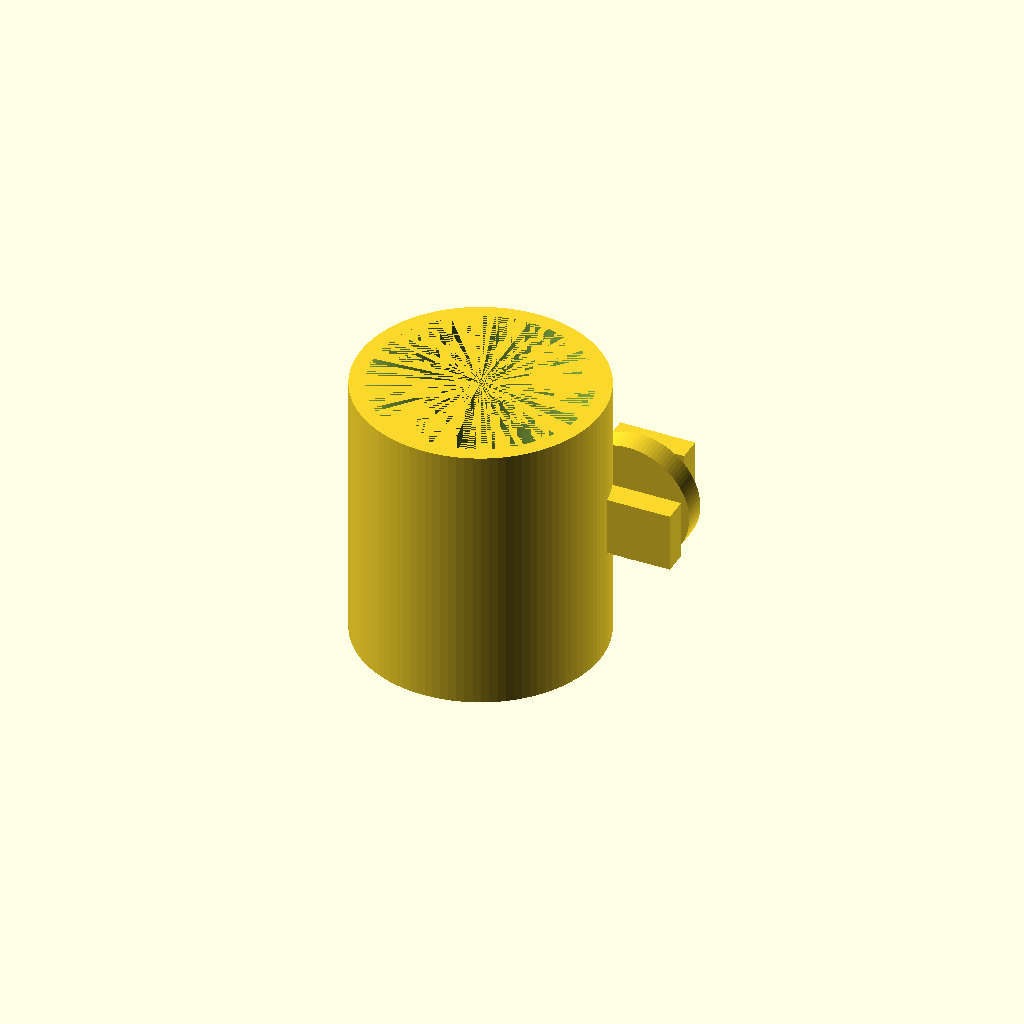
Cell 1: rendered with the file's own defaults.
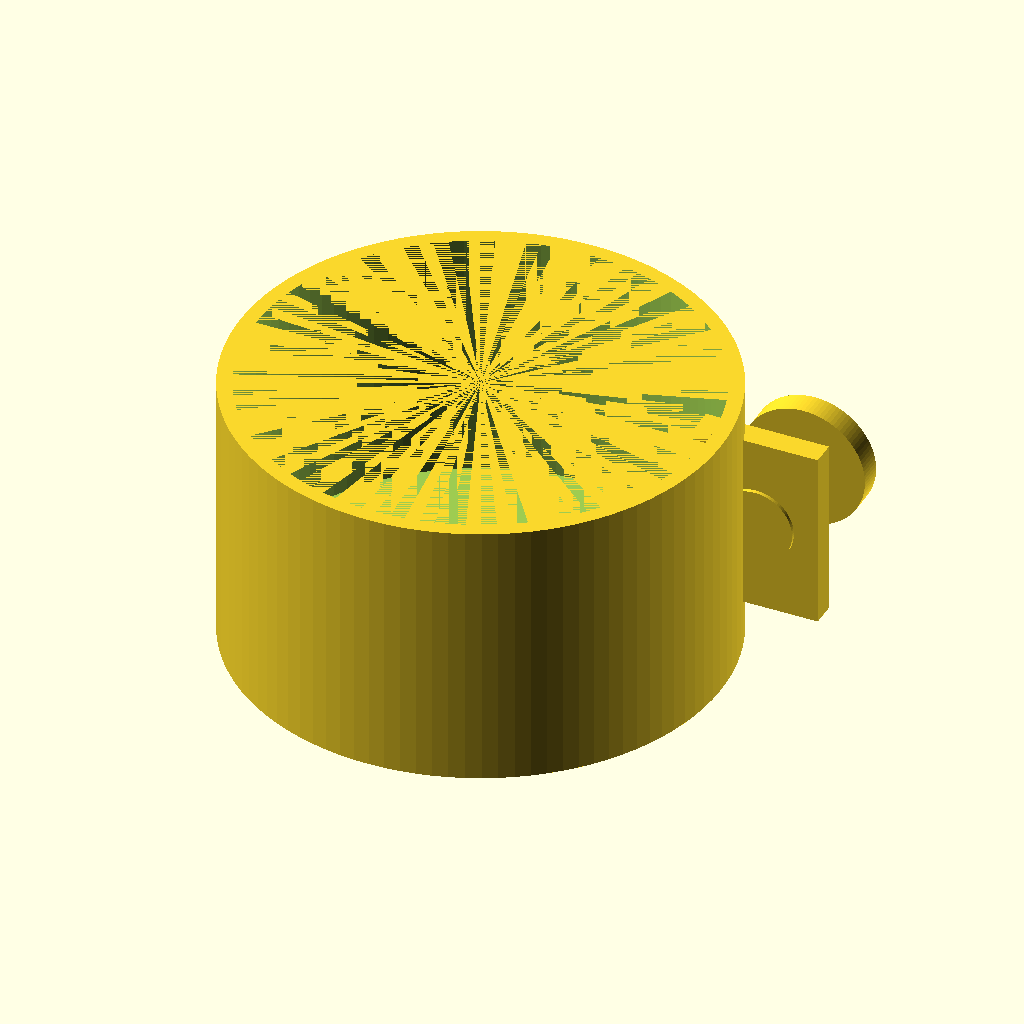
Cell 2: mug_outer_diameter = 160 (everything else at default).
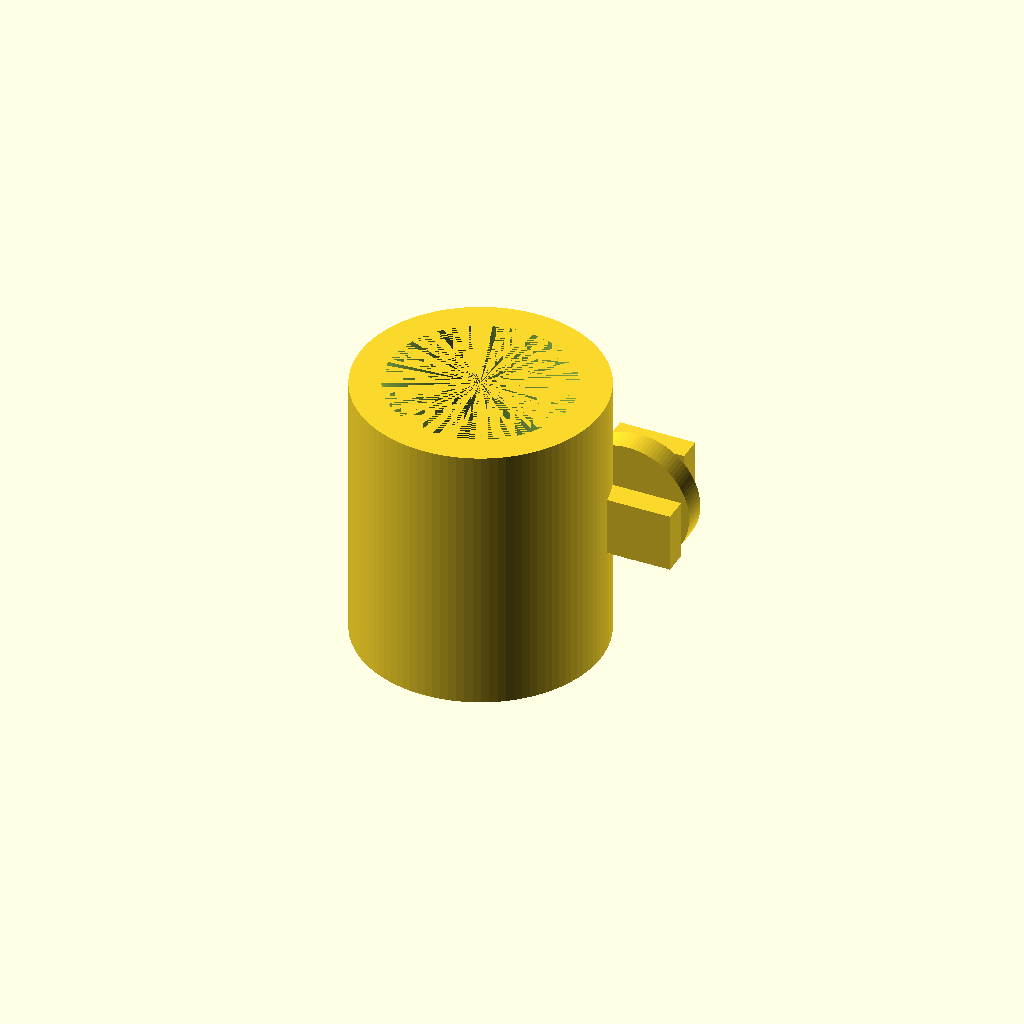
Cell 3 — mug_wall_thickness set to 10, the other parameters unchanged.
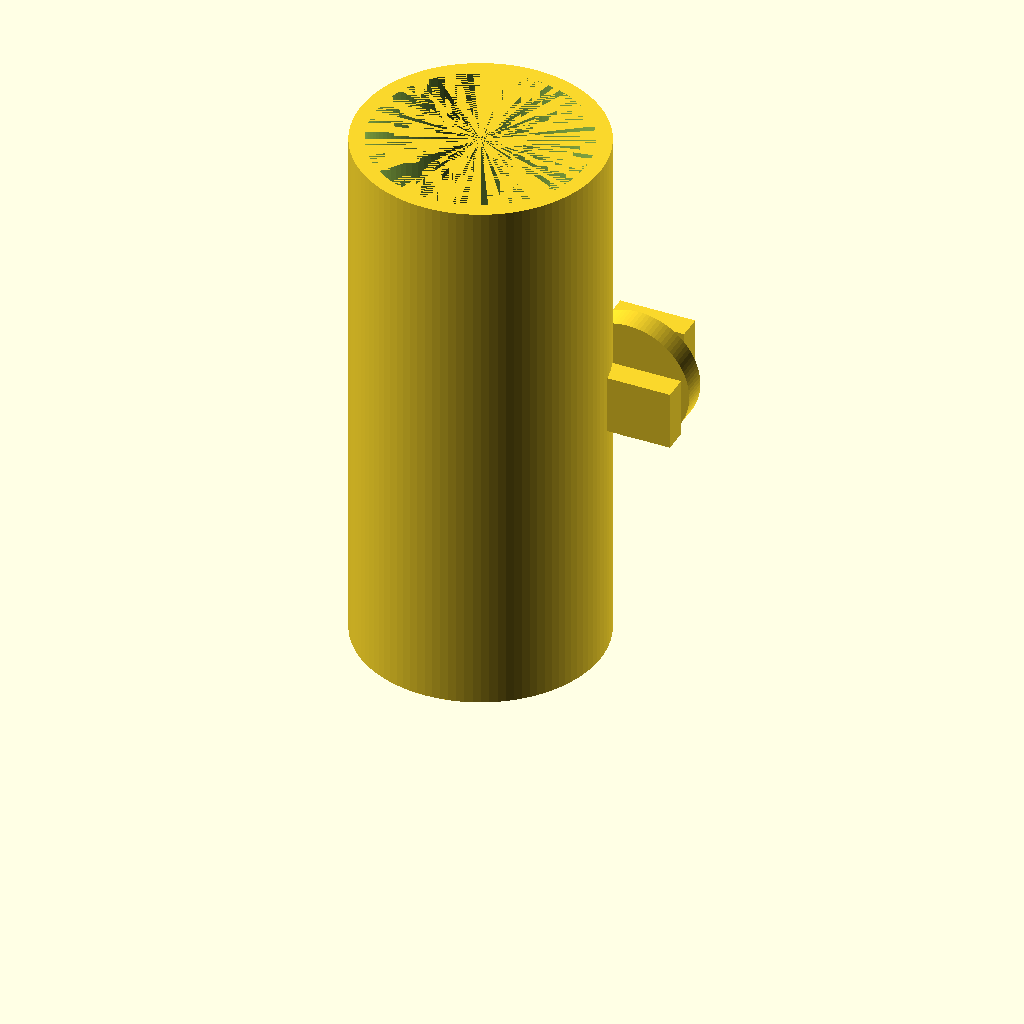
Cell 4 — mug_height set to 180, the other parameters unchanged.
All cells are drawn from one camera (rotation 55°, 0°, 25°, orthographic, colour scheme Cornfield), so only the parameter changes between them.
Source of the model, results/tier-2-offset-handle-mug/iter-png-3_gemini-2.5-flash-lite-9756196af63b-2026-04-28T18-58-50-417Z/final.scad:
// マグカップのパラメータ
mug_outer_diameter = 80;
mug_wall_thickness = 5;
mug_height = 90;
mug_bottom_thickness = 6;

// 取手のパラメータ
handle_inner_height = 30;
handle_inner_width = 25;
handle_thickness = 8; // 本体との接続部を考慮した厚み

// マグ本体の計算
mug_outer_radius = mug_outer_diameter / 2;
mug_inner_radius = mug_outer_radius - mug_wall_thickness;
mug_body_height_for_inner_cylinder = mug_height - mug_bottom_thickness; // 内側円筒の高さ計算用

// マグ本体の作成
module mug_body() {
    difference() {
        // 外側の円筒
        cylinder(h = mug_height, r = mug_outer_radius, $fn = 100);
        // 内側の円筒 (飲み物用空間)
        translate([0, 0, mug_bottom_thickness])
            cylinder(h = mug_body_height_for_inner_cylinder, r = mug_inner_radius, $fn = 100);
    }
}

// 取手の作成
module mug_handle() {
    // 取手の中心位置をマグの高さの中央付近に設定
    handle_center_z = mug_height / 2;

    // D字形状の半円部分の外径
    handle_arc_outer_diameter = handle_inner_width + 2 * handle_thickness;
    handle_arc_outer_radius = handle_arc_outer_diameter / 2;
    
    // D字形状の直線部分の長さ (本体に接続する部分)
    handle_straight_length = mug_outer_radius - handle_arc_outer_radius;

    // 取手本体
    union() {
        // D字のカーブ部分
        translate([handle_straight_length, 0, 0]) { // 直線部分の長さに合わせてオフセット
            rotate([0, 90, 0]) { // X軸方向に向ける
                cylinder(h = handle_thickness, r = handle_arc_outer_radius, $fn = 100);
            }
        }
        // 本体に接続する直線部分
        translate([handle_straight_length / 2, 0, 0]) {
            rotate([0, 90, 0]) {
                cube([handle_straight_length, handle_arc_outer_diameter, handle_thickness], center = true);
            }
        }
    }
}

// 取手の内側くり抜き
module handle_hollow() {
    // D字形状の半円部分の内径
    handle_arc_inner_diameter = handle_inner_width;
    handle_arc_inner_radius = handle_arc_inner_diameter / 2;

    // D字形状の直線部分の内側 (指が入る空間)
    handle_inner_straight_length = handle_inner_width;
    
    union() {
        // 内側のカーブ部分
        translate([handle_thickness, 0, 0]) { // 本体との接続部の厚み分オフセット
            rotate([0, 90, 0]) {
                cylinder(h = handle_thickness, r = handle_arc_inner_radius, $fn = 100);
            }
        }
        // 内側の直線部分 (指が入る空間)
        translate([handle_thickness + handle_inner_width / 2, 0, 0]) {
            rotate([0, 90, 0]) {
                cube([handle_inner_straight_length, handle_inner_width, handle_thickness], center = true);
            }
        }
    }
}


// マグカップ全体を作成
union() {
    mug_body();
    
    // 取手を本体の +X 軸方向の側面に取り付ける
    translate([mug_outer_radius, 0, mug_height / 2]) { // マグの外周に配置し、高さを中央に
        rotate([0, 0, 90]) { // Y軸周りに90度回転させて +X 軸方向に向ける
            union() {
                mug_handle();
                // 内側のくり抜きを配置
                translate([handle_thickness/2 + handle_inner_width/2, 0, 0]) { // 取手の厚みと内側空間のオフセットを考慮
                    handle_hollow();
                }
            }
        }
    }
}
Customizer parameters (derived from the source; name, type, default, range or options):
mug_outer_diameter: number, default 80
mug_wall_thickness: number, default 5
mug_height: number, default 90
mug_bottom_thickness: number, default 6
handle_inner_height: number, default 30
handle_inner_width: number, default 25
handle_thickness: number, default 8
